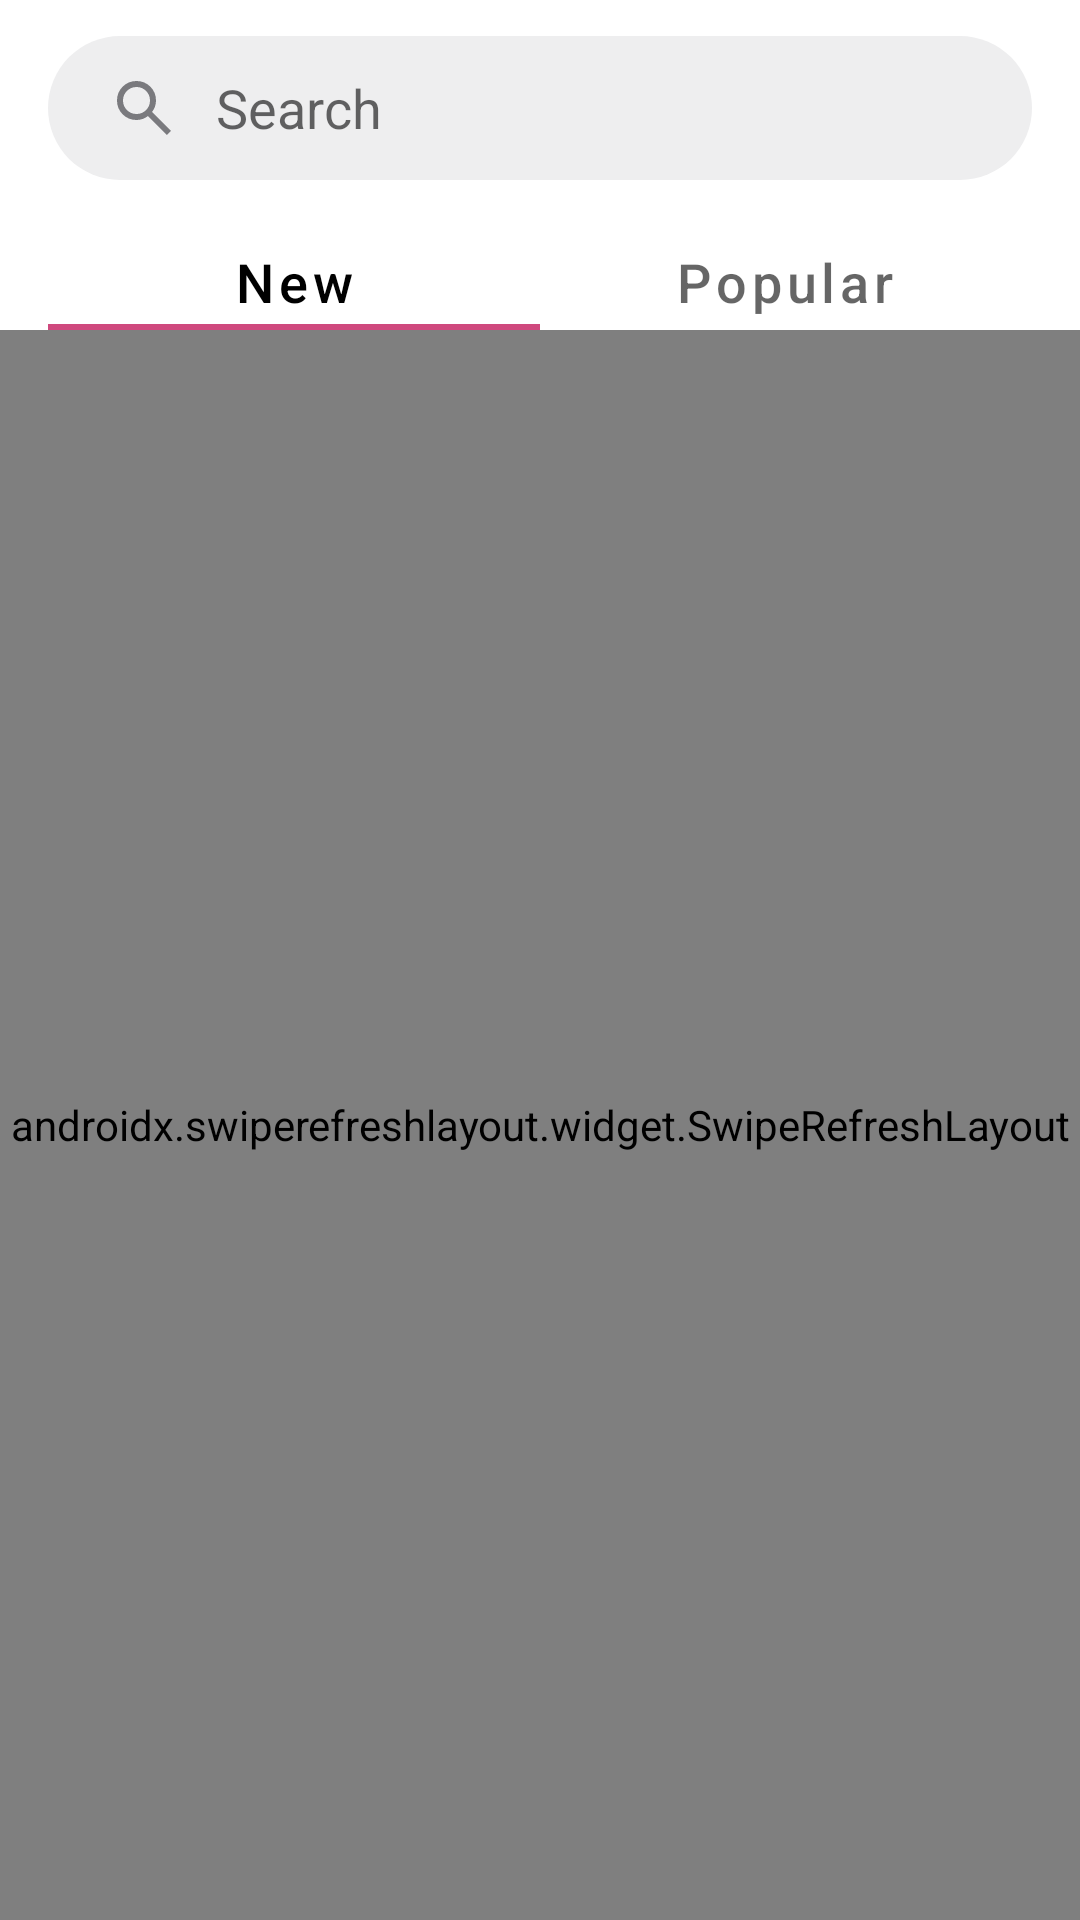

The Android layout XML behind this screen, and the referenced resources:
<!-- AndroidManifest.xml: application theme Theme.WebAntTes -->
<!-- res/layout/fragment_photos.xml -->
<?xml version="1.0" encoding="utf-8"?>
<androidx.constraintlayout.widget.ConstraintLayout xmlns:android="http://schemas.android.com/apk/res/android"
    xmlns:app="http://schemas.android.com/apk/res-auto"
    android:layout_width="match_parent"
    android:layout_height="match_parent">

    <androidx.appcompat.widget.SearchView
        android:id="@+id/searchView"
        android:layout_width="match_parent"
        android:layout_height="48dp"
        android:layout_marginHorizontal="16dp"
        android:layout_marginTop="12dp"
        android:background="@drawable/background_sv_rounded_corners"
        app:iconifiedByDefault="false"
        app:layout_constraintEnd_toEndOf="parent"
        app:layout_constraintStart_toStartOf="parent"
        app:layout_constraintTop_toTopOf="parent"
        app:queryBackground="@color/transparent"
        app:queryHint="@string/search_photo_hint"
        app:searchIcon="@drawable/ic_search" />

    <com.google.android.material.tabs.TabLayout
        android:id="@+id/tlContent"
        android:layout_width="match_parent"
        android:layout_height="32dp"
        android:layout_gravity="start"
        android:layout_marginHorizontal="16dp"
        android:layout_marginTop="18dp"
        android:background="@color/white"
        app:layout_constraintEnd_toEndOf="parent"
        app:layout_constraintStart_toStartOf="parent"
        app:layout_constraintTop_toBottomOf="@id/searchView"
        app:tabInlineLabel="true"
        app:tabMode="fixed"
        app:tabRippleColor="@null"
        app:tabSelectedTextColor="@color/black"
        app:tabTextAppearance="@style/tv18">

        <com.google.android.material.tabs.TabItem
            android:layout_width="wrap_content"
            android:layout_height="wrap_content"
            android:layout_marginEnd="8dp"
            android:text="@string/neww" />

        <com.google.android.material.tabs.TabItem
            android:layout_width="wrap_content"
            android:layout_height="wrap_content"
            android:text="@string/popular" />
    </com.google.android.material.tabs.TabLayout>

    <androidx.swiperefreshlayout.widget.SwipeRefreshLayout
        android:id="@+id/swipeRefresh"
        android:layout_width="match_parent"
        android:layout_height="0dp"
        app:layout_constraintBottom_toBottomOf="parent"
        app:layout_constraintEnd_toEndOf="parent"
        app:layout_constraintStart_toStartOf="parent"
        app:layout_constraintTop_toBottomOf="@id/tlContent">

        <androidx.recyclerview.widget.RecyclerView
            android:id="@+id/rvPhotos"
            android:layout_width="match_parent"
            android:layout_height="match_parent"
            android:clipToPadding="false"
            android:paddingHorizontal="8dp"
            android:paddingTop="4dp"
            android:paddingBottom="56dp"
            app:layoutManager="androidx.recyclerview.widget.GridLayoutManager"
            app:spanCount="2" />
    </androidx.swiperefreshlayout.widget.SwipeRefreshLayout>

    <LinearLayout
        android:id="@+id/llLoading"
        android:layout_width="wrap_content"
        android:layout_height="wrap_content"
        android:orientation="vertical"
        android:gravity="center"
        app:layout_constraintTop_toBottomOf="@+id/tlContent"
        app:layout_constraintStart_toStartOf="parent"
        app:layout_constraintEnd_toEndOf="parent"
        app:layout_constraintBottom_toBottomOf="parent"
        android:visibility="gone">

        <com.google.android.material.progressindicator.CircularProgressIndicator
            android:id="@+id/progressCenter"
            android:layout_width="wrap_content"
            android:layout_height="wrap_content"
            android:indeterminate="true"
            app:indicatorColor="@color/gray"
            app:layout_constraintBottom_toBottomOf="parent"
            app:layout_constraintEnd_toEndOf="parent"
            app:layout_constraintStart_toStartOf="parent"
            app:layout_constraintTop_toBottomOf="@id/tlContent"
            app:trackThickness="2dp" />

        <TextView
            android:id="@+id/tvLoading"
            android:layout_width="wrap_content"
            android:layout_height="wrap_content"
            android:textColor="@color/gray"
            android:textSize="16sp"
            android:layout_marginTop="10dp"
            android:text="@string/loading"
            app:layout_constraintEnd_toEndOf="parent"
            app:layout_constraintStart_toStartOf="parent"
            app:layout_constraintTop_toBottomOf="@id/progressCenter" />
    </LinearLayout>

    <LinearLayout
        android:id="@+id/llLErrorEmpty"
        android:layout_width="wrap_content"
        android:layout_height="wrap_content"
        android:orientation="vertical"
        android:gravity="center"
        app:layout_constraintTop_toBottomOf="@+id/tlContent"
        app:layout_constraintStart_toStartOf="parent"
        app:layout_constraintEnd_toEndOf="parent"
        app:layout_constraintBottom_toBottomOf="parent"
        android:visibility="gone">

        <ImageView
            android:id="@+id/ivErrorEmpty"
            android:layout_width="wrap_content"
            android:layout_height="wrap_content"
            android:src="@drawable/ic_error"/>

        <TextView
            android:id="@+id/tvSorry"
            android:layout_width="wrap_content"
            android:layout_height="wrap_content"
            android:textColor="@color/gray"
            android:textSize="16sp"
            android:layout_marginTop="8dp"
            android:text="@string/sorry"
            app:layout_constraintEnd_toEndOf="parent"
            app:layout_constraintStart_toStartOf="parent"
            app:layout_constraintTop_toBottomOf="@id/progressCenter" />

        <TextView
            android:id="@+id/tvExpl"
            android:layout_width="wrap_content"
            android:layout_height="wrap_content"
            android:textColor="@color/gray"
            android:textSize="12sp"
            android:layout_marginTop="8dp"
            android:text="@string/no_pictures"
            android:gravity="center"
            app:layout_constraintEnd_toEndOf="parent"
            app:layout_constraintStart_toStartOf="parent"
            app:layout_constraintTop_toBottomOf="@id/progressCenter" />
    </LinearLayout>

    <com.google.android.material.progressindicator.CircularProgressIndicator
        android:id="@+id/progressBottom"
        android:layout_width="wrap_content"
        android:layout_height="wrap_content"
        android:indeterminate="true"
        app:indicatorColor="@color/gray"
        app:layout_constraintBottom_toBottomOf="parent"
        app:layout_constraintEnd_toEndOf="parent"
        app:layout_constraintStart_toStartOf="parent"
        app:trackThickness="2dp"
        android:visibility="gone"
        android:layout_margin="16dp"/>

</androidx.constraintlayout.widget.ConstraintLayout>
<!-- resources referenced by this layout -->
<resources>
  <color name="black">#FF000000</color>
  <color name="gray">#B3B3B3</color>
  <color name="transparent">#00000000</color>
  <color name="white">#FFFFFFFF</color>
  <!-- drawable background_sv_rounded_corners (drawable) -->
  <?xml version="1.0" encoding="utf-8"?>
  <shape xmlns:android="http://schemas.android.com/apk/res/android">
      <solid android:color="@color/light_gray"/>
      <corners android:radius="28dp"/>
  
  </shape>
  <!-- drawable ic_search (drawable) -->
  <vector xmlns:android="http://schemas.android.com/apk/res/android"
      android:width="24dp"
      android:height="24dp"
      android:viewportWidth="24"
      android:viewportHeight="24">
    <path
        android:pathData="M19.6,21L13.3,14.7C12.8,15.1 12.225,15.417 11.575,15.65C10.925,15.883 10.233,16 9.5,16C7.683,16 6.146,15.371 4.887,14.113C3.629,12.854 3,11.317 3,9.5C3,7.683 3.629,6.146 4.887,4.887C6.146,3.629 7.683,3 9.5,3C11.317,3 12.854,3.629 14.113,4.887C15.371,6.146 16,7.683 16,9.5C16,10.233 15.883,10.925 15.65,11.575C15.417,12.225 15.1,12.8 14.7,13.3L21,19.6L19.6,21ZM9.5,14C10.75,14 11.813,13.563 12.688,12.688C13.563,11.813 14,10.75 14,9.5C14,8.25 13.563,7.188 12.688,6.313C11.813,5.438 10.75,5 9.5,5C8.25,5 7.188,5.438 6.313,6.313C5.438,7.188 5,8.25 5,9.5C5,10.75 5.438,11.813 6.313,12.688C7.188,13.563 8.25,14 9.5,14Z"
        android:fillColor="#7A7A7E"/>
  </vector>
  <string name="loading">Loading...</string>
  <string name="neww">New</string>
  <string name="no_pictures">There is no pictures.\nPleace come back later.</string>
  <string name="popular">Popular</string>
  <string name="search_photo_hint">Search</string>
  <string name="sorry">Sorry!</string>
  <style name="tv18">
          <item name="android:textColor">@color/black</item>
          <item name="android:textSize">18sp</item>
          <item name="textAllCaps">false</item>
      </style>
  <style name="Theme.WebAntTes" parent="Theme.MaterialComponents.Light.NoActionBar">
          
          <item name="colorPrimary">@color/pink</item>
          <item name="colorAccent">@color/pink</item>
          <item name="android:statusBarColor">@color/white</item>
          <item name="android:windowLightStatusBar">true</item>
      </style>
  <color name="light_gray">#EEEEEF</color>
  <color name="pink">#CF497E</color>
</resources>
